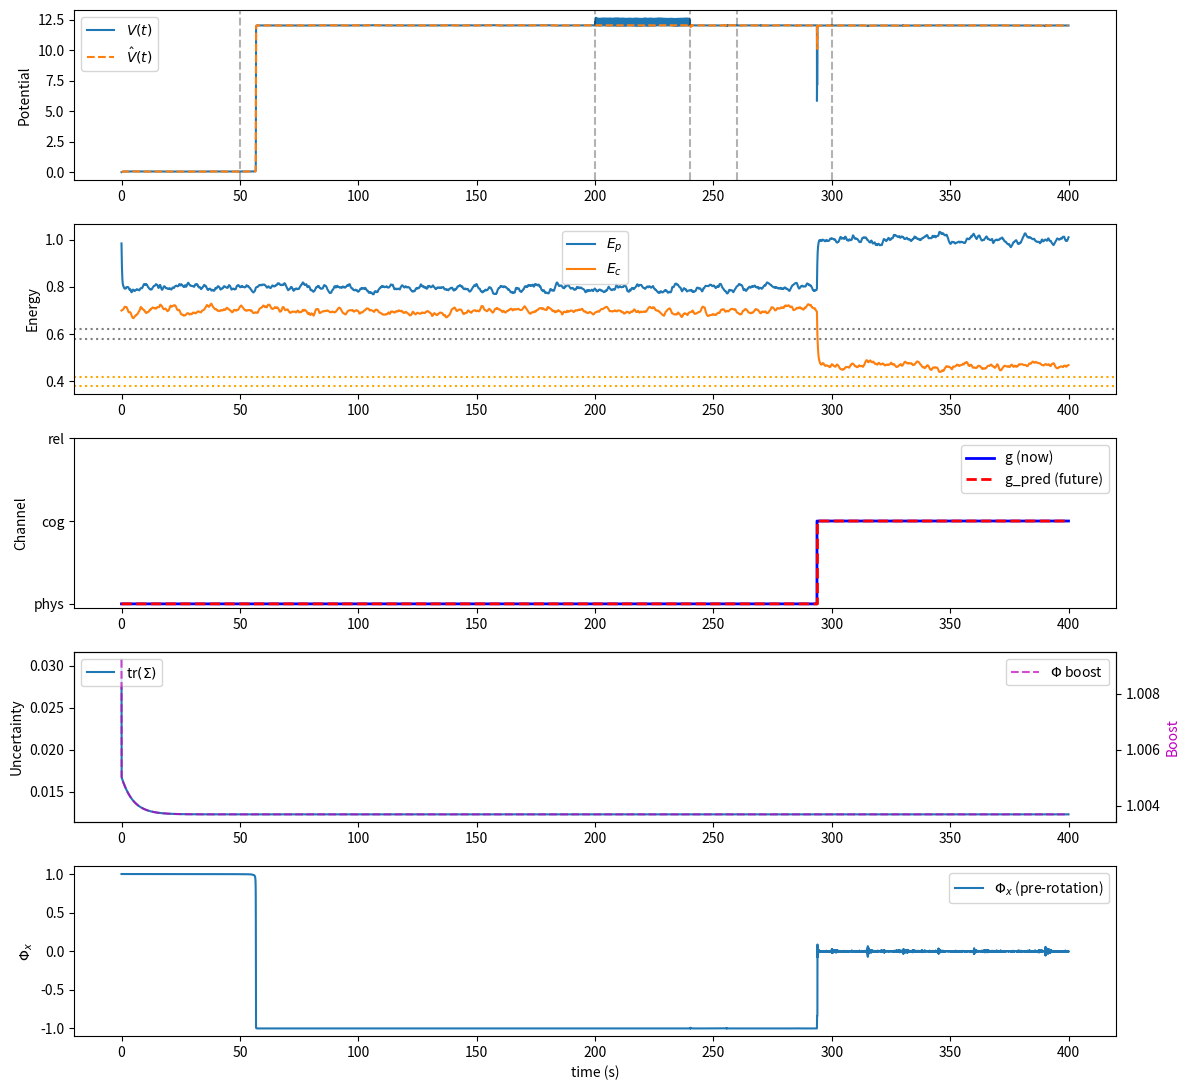

Python code for this plot:
import numpy as np
import matplotlib.pyplot as plt

# ====================== 1. PARAMETERS ======================
alpha_f = 2.0;   alpha_E = 1.5;   alpha_phi = 3.5
beta_f  = 0.1;   beta = np.array([0.3, 0.2, 0.1])
Gamma   = np.array([0.8, 0.6, 0.4])
eta_E   = 0.05

w_f = 1.0
W_E = np.diag([1.2, 0.8, 0.6])
lambda_phi = 3.0

f0 = 1.0
E0 = np.array([1.0, 0.7, 0.5])
theta_p_on, theta_p_off = 0.62, 0.58
theta_c_on, theta_c_off = 0.42, 0.38

tau_m = {'f':2.0, 'Ep':1.5, 'Ec':2.0, 'Er':3.0, 'Phi':1.0}
sigma_base = {'f':0.03, 'Ep':0.04, 'Ec':0.03, 'Er':0.02, 'Phi':0.05}

dt = 0.02
T  = 400
steps = int(T/dt)
rng = np.random.default_rng(42)

# ====================== 2. STATE INIT ======================
f   = f0
E   = E0.copy()
Phi = np.array([1.0, 0.0, 0.0])
xi  = {k:0.0 for k in tau_m}
gate_p_open = True
gate_c_open = False

hist = {
    'f':[], 'E':[], 'Phi':[], 'V':[], 'Vhat':[], 'g':[], 'g_pred':[], 'I':[],
    'f_env':[], 's':[], 'traceSigma':[], 'boost_phi':[]
}

# ====================== 3. HELPERS ======================
def policy_dir(g):
    dirs = [np.array([1,0,0]), np.array([0,1,0]), np.array([0,0,1])]
    return np.array(dirs[g])

def project_tangent(v, phi):
    return v - np.dot(v, phi) * phi

def predict_state_ahead(E, f, shat, steps, dt, params, gate_state):
    alpha_f, alpha_E, beta, Gamma, W_E, w_f, f0 = params
    Eh, fh = E.copy(), f
    I_p = 1.0
    I_c = 1.0 if Eh[0] > gate_state['theta_p'] else 0.0
    I = np.array([I_p, I_c, 0.0])

    for _ in range(steps):
        e_hat = np.maximum(E0 - Eh, 0.0) + 0.2 * shat
        g_hat = int(np.argmax(e_hat))
        u_hat = np.eye(3)[g_hat]

        df_det = -2*alpha_f*w_f*(fh - f0)
        dE_det = -2*alpha_E*W_E @ (Eh - E0)
        dE_rec = beta * I * (E0 - Eh)
        dE_eff = -Gamma * u_hat

        fh += df_det * dt
        Eh += (dE_det + dE_rec + dE_eff) * dt
        Eh = np.clip(Eh, 0.0, None)
    return Eh, fh

# ====================== 4. CIL CLASS ======================
class CIL:
    def __init__(self, dt, d=4, alpha_mpc=4.5, curiosity_gamma=1.6, ema_rho=0.002):
        self.dt = dt
        self.d  = d
        self.M  = np.zeros(d)
        self.S  = np.eye(d) * 0.2
        self.A  = np.eye(d) * 0.98
        self.C  = np.eye(d)
        self.Q  = np.eye(d) * 5e-3
        self.R  = np.eye(d) * 8e-3
        self.alpha_mpc = alpha_mpc
        self.curiosity_gamma = curiosity_gamma
        self.ema_rho = ema_rho
        self.prev_obs = None

        self.A += np.array([
            [0.00, 0.03, 0.00, 0.00],
            [0.02, 0.00, 0.04, 0.00],
            [0.00, 0.03, 0.00, 0.02],
            [0.00, 0.00, 0.02, 0.00],
        ])
        self.A *= 0.98

    def predict(self):
        M_ = self.A @ self.M
        S_ = self.A @ self.S @ self.A.T + self.Q
        return M_, S_

    def correct(self, obs):
        M_, S_ = self.predict()
        H = self.C
        Syy = H @ S_ @ H.T + self.R
        K = S_ @ H.T @ np.linalg.inv(Syy)
        innov = obs - H @ M_
        self.M = M_ + K @ innov
        self.S = (np.eye(self.d) - K @ H) @ S_

        if self.prev_obs is not None:
            delta = obs - self.prev_obs
            grad = np.outer(delta, self.prev_obs)
            self.A = (1 - self.ema_rho) * self.A + self.ema_rho * grad
            eig = np.linalg.eigvals(self.A)
            if np.any(np.abs(eig) >= 1.0):
                self.A /= (1.01 * np.max(np.abs(eig)))
        self.prev_obs = obs.copy()
        return self.M

    def forecast(self):
        return self.A @ self.M

cil = CIL(dt, alpha_mpc=4.5, curiosity_gamma=1.6, ema_rho=0.002)

# ====================== 5. MAIN LOOP ======================
for step in range(steps):
    t = step * dt

    # ---- Environment ----
    base_osc = 0.10 * np.sin(0.25 * t)
    if t < 50:
        f_env = f0 + base_osc
        s = np.zeros(3)
    elif t < 200:
        f_env = f0 + base_osc
        s = np.array([1.5, 0.0, 0.0])
    elif t < 240:
        f_env = f0 + 0.8 * np.sin(12 * t)
        s = np.array([0.3, 0.0, 0.0])
    else:
        f_env = f0 + base_osc
        ramp = np.clip((t - 260) / 40, 0.0, 1.0)
        s = np.array([0.0, 1.2 * ramp, 0.0])
        if (t - 240) % 15 < dt * 2 and rng.random() < 0.7:
            xi['Phi'] += 0.45

    # ---- CIL update ----
    obs = np.concatenate([[f_env], s])
    cil.correct(obs)
    fhat, sp, sc, sr = cil.forecast()
    shat = np.array([sp, sc, sr])

    # ---- PREDICT FUTURE E & f (2-step lookahead) ----
    params = (alpha_f, alpha_E, beta, Gamma, W_E, w_f, f0)
    gate_pred = {'theta_p': theta_p_on}
    E_hat_pred, f_hat_pred = predict_state_ahead(E, f, shat, steps=5, dt=dt, params=params, gate_state=gate_pred)

    # ---- PREDICTED CHANNEL (uses future E) ----
    e_hat = np.maximum(E0 - E_hat_pred, 0.0) + 0.2 * shat
    g_pred = int(np.argmax(e_hat))
    Phi_star_pred = policy_dir(g_pred)

    # ---- Hysteresis gating (current) ----
    if gate_p_open:
        if E[0] < theta_p_off: gate_p_open = False
    else:
        if E[0] > theta_p_on: gate_p_open = True
    if gate_p_open and gate_c_open:
        if E[1] < theta_c_off: gate_c_open = False
    elif gate_p_open:
        if E[1] > theta_c_on: gate_c_open = True
    I = np.array([1.0, 1.0 if gate_c_open else 0.0, 0.0])

    # ---- Reactive channel ----
    err = np.maximum(E0 - E, 0.0) + 0.2 * s
    g = int(np.argmax(err))
    u_g = np.eye(3)[g]
    Phi_star = policy_dir(g)

    # ---- Curiosity boost ----
    Sdiag = np.clip(np.diag(cil.S), 0, None)
    phi_boost = 1.0 + 1.2 * (0.5 * Sdiag[1] + 0.5 * Sdiag[2])
    sigma = {
        'f':   sigma_base['f']   * (1.0 + cil.curiosity_gamma * Sdiag[0]),
        'Ep':  sigma_base['Ep']  * (1.0 + cil.curiosity_gamma * Sdiag[1]),
        'Ec':  sigma_base['Ec']  * (1.0 + cil.curiosity_gamma * Sdiag[2]),
        'Er':  sigma_base['Er']  * (1.0 + cil.curiosity_gamma * Sdiag[3]),
        'Phi': sigma_base['Phi'] * phi_boost
    }

    # ---- OU update ----
    for k in xi:
        tau, sig = tau_m[k], sigma[k]
        xi[k] += (-xi[k]/tau) * dt + sig * np.sqrt(2/tau) * np.sqrt(dt) * rng.normal()

    # ---- Dynamics ----
    df_det = -2 * alpha_f * w_f * (f - f_env)
    dE_det = -2 * alpha_E * W_E @ (E - E0)
    dE_rec = beta * I * (E0 - E)
    dE_eff = -Gamma * u_g

    mis = 1.0 - np.dot(Phi, Phi_star)
    dPhi_det = -alpha_phi * project_tangent(2 * lambda_phi * mis * Phi_star, Phi)
    mis_pred = 1.0 - np.dot(Phi, Phi_star_pred)
    dPhi_mpc = -cil.alpha_mpc * project_tangent(2 * lambda_phi * mis_pred * Phi_star_pred, Phi)

    df = (df_det + beta_f * (f0 - f) + eta_E * np.sum(E) + xi['f']) * dt
    dE = (dE_det + dE_rec + dE_eff) * dt + np.array([xi['Ep'], xi['Ec'], xi['Er']]) * dt
    dPhi = (dPhi_det + dPhi_mpc + xi['Phi'] * rng.normal(size=3)) * dt

    f += df
    E += dE
    E = np.clip(E, 0.0, None)
    Phi += dPhi
    Phi /= np.linalg.norm(Phi)

    # ---- Diagnostics ----
    V = w_f * (f - f_env)**2 + (E - E0) @ W_E @ (E - E0) + lambda_phi * (1 - np.dot(Phi, Phi_star))**2
    Vhat = w_f * (f - f_hat_pred)**2 + (E - E0) @ W_E @ (E - E0) + lambda_phi * (1 - np.dot(Phi, Phi_star_pred))**2

    hist['f'].append(f)
    hist['E'].append(E.copy())
    hist['Phi'].append(Phi.copy())
    hist['V'].append(V)
    hist['Vhat'].append(Vhat)
    hist['g'].append(g)
    hist['g_pred'].append(g_pred)
    hist['I'].append(I.copy())
    hist['f_env'].append(f_env)
    hist['s'].append(s.copy())
    hist['traceSigma'].append(np.trace(cil.S))
    hist['boost_phi'].append(phi_boost)

# ====================== 6. METRICS ======================
tvec = np.arange(steps) * dt
g = np.array(hist['g'])
gpred = np.array(hist['g_pred'])
flip = np.diff(g, prepend=g[0]) != 0
flipp = np.diff(gpred, prepend=gpred[0]) != 0
lead_samples = [i - np.where(flipp[:i])[0][-1] for i in np.where(flip)[0] if np.any(flipp[:i])]
lead_time = np.mean(np.array(lead_samples) * dt) if lead_samples else np.nan

# Windowed lead of Vhat over V (260–300s)
mask = (tvec >= 250) & (tvec <= 330)
Vw = np.array(hist['V'])[mask] - np.mean(hist['V'])
Vhatw = np.array(hist['Vhat'])[mask] - np.mean(hist['Vhat'])

def lead_seconds_centered(x, y, dt, max_lag_s=5.0):
    max_lag = int(max_lag_s/dt)
    best_k, best_c = 0, -1
    for k in range(-max_lag, max_lag+1):
        xc = np.roll(x, -k)
        c = np.dot(xc, y) / (np.linalg.norm(xc) * np.linalg.norm(y) + 1e-9)
        if c > best_c: best_c, best_k = c, k
    return best_k * dt

lead_V = lead_seconds_centered(Vhatw, Vw, dt)

print(f"\nMPC Channel Lead Time: {lead_time:.3f} s")
print(f"Lead of V̂ over V (260-300s): {lead_V:.3f} s")

# ====================== 7. PLOTS ======================
Ehist = np.stack(hist['E'])
fig = plt.figure(figsize=(12, 11))

ax1 = plt.subplot(5,1,1)
ax1.plot(tvec, hist['V'], label=r'$V(t)$')
ax1.plot(tvec, hist['Vhat'], '--', label=r'$\hat V(t)$')
ax1.set_ylabel('Potential'); ax1.legend()
for tt in [50,200,240,260,300]: plt.axvline(tt, color='k', ls='--', alpha=0.3)

ax2 = plt.subplot(5,1,2)
ax2.plot(tvec, Ehist[:,0], label=r'$E_p$')
ax2.plot(tvec, Ehist[:,1], label=r'$E_c$')
ax2.axhline(theta_p_on, color='gray', ls=':'); ax2.axhline(theta_p_off, color='gray', ls=':')
ax2.axhline(theta_c_on, color='orange', ls=':'); ax2.axhline(theta_c_off, color='orange', ls=':')
ax2.set_ylabel('Energy'); ax2.legend()

ax3 = plt.subplot(5,1,3)
ax3.plot(tvec, hist['g'], 'b', lw=2, drawstyle='steps-post', label='g (now)')
ax3.plot(tvec, hist['g_pred'], 'r--', lw=2, drawstyle='steps-post', label='g_pred (future)')
ax3.set_yticks([0,1,2]); ax3.set_yticklabels(['phys','cog','rel'])
ax3.set_ylabel('Channel'); ax3.legend()

ax4 = plt.subplot(5,1,4)
ax4.plot(tvec, hist['traceSigma'], label=r'tr$(\Sigma)$')
ax4_twin = ax4.twinx()
ax4_twin.plot(tvec, hist['boost_phi'], 'm--', alpha=0.7, label=r'$\Phi$ boost')
ax4.set_ylabel('Uncertainty'); ax4_twin.set_ylabel('Boost', color='m')
ax4.legend(loc='upper left'); ax4_twin.legend(loc='upper right')

ax5 = plt.subplot(5,1,5)
Phi_x = [p[0] for p in hist['Phi']]
ax5.plot(tvec, Phi_x, label=r'$\Phi_x$ (pre-rotation)')
ax5.set_xlabel('time (s)'); ax5.set_ylabel(r'$\Phi_x$'); ax5.legend()

plt.tight_layout()
plt.show()